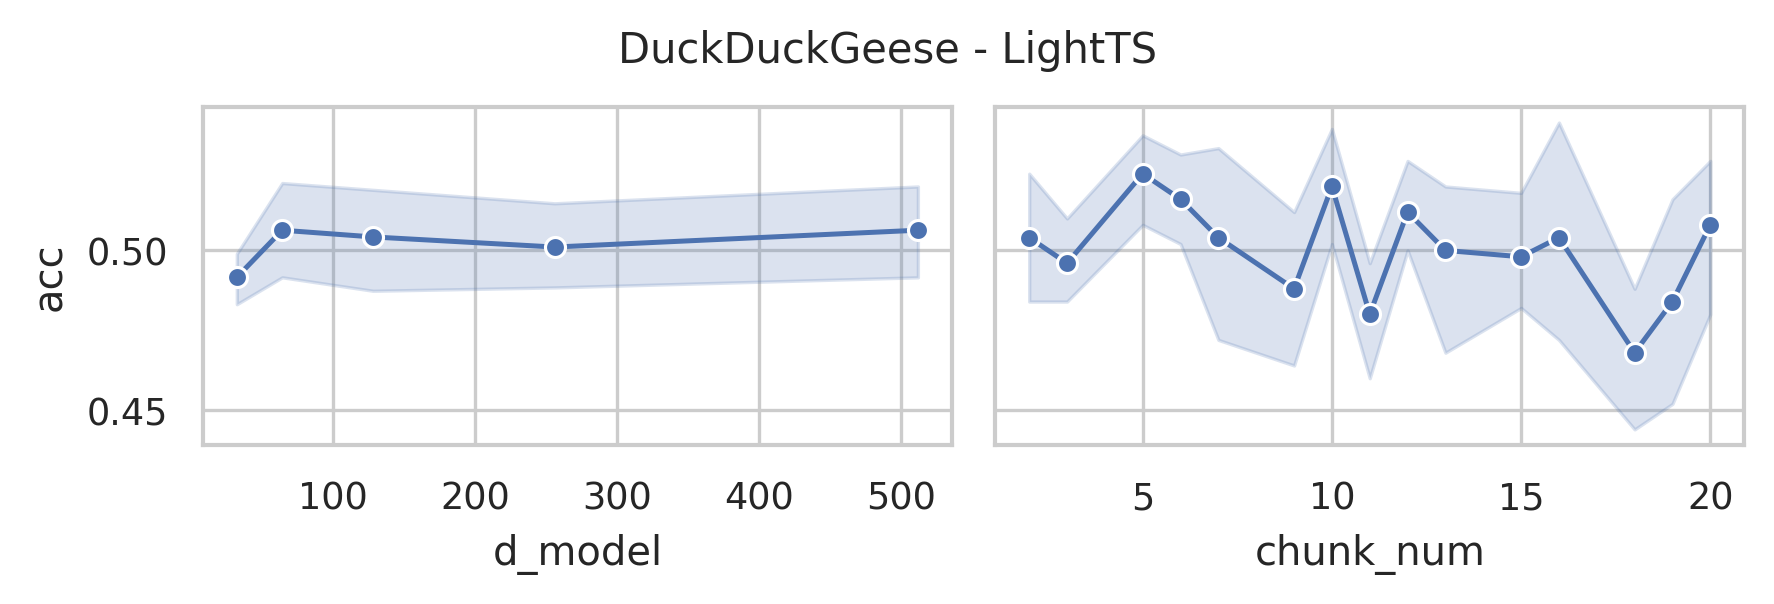

The file beside this chart, header and first rows:
data_name, model, seq_len, d_model, chunk_size, chunk_num, acc, model_params, model_size (MB)
DuckDuckGeese, LightTS, 270, 512, 135, 2, 0.54, 3850623, 14.7
DuckDuckGeese, LightTS, 270, 512, 90, 3, 0.48, 3839117, 14.66
DuckDuckGeese, LightTS, 270, 512, 68, 3, 0.5, 3834043, 14.64
DuckDuckGeese, LightTS, 270, 512, 54, 5, 0.52, 3829941, 14.62
DuckDuckGeese, LightTS, 270, 512, 45, 6, 0.48, 3827663, 14.61
DuckDuckGeese, LightTS, 270, 512, 39, 6, 0.54, 3826967, 14.61
DuckDuckGeese, LightTS, 270, 512, 34, 7, 0.54, 3825451, 14.6
DuckDuckGeese, LightTS, 270, 512, 30, 9, 0.46, 3823925, 14.6
DuckDuckGeese, LightTS, 270, 512, 27, 10, 0.52, 3823199, 14.59
DuckDuckGeese, LightTS, 270, 512, 25, 10, 0.54, 3824083, 14.6
DuckDuckGeese, LightTS, 270, 512, 23, 11, 0.48, 3823891, 14.6
DuckDuckGeese, LightTS, 270, 512, 21, 12, 0.5, 3822623, 14.59
DuckDuckGeese, LightTS, 270, 512, 20, 13, 0.52, 3824315, 14.6
DuckDuckGeese, LightTS, 270, 512, 18, 15, 0.48, 3821165, 14.59
DuckDuckGeese, LightTS, 270, 512, 17, 15, 0.5, 3821515, 14.59
DuckDuckGeese, LightTS, 270, 512, 16, 16, 0.56, 3821329, 14.59
DuckDuckGeese, LightTS, 270, 512, 15, 18, 0.42, 3820607, 14.59
DuckDuckGeese, LightTS, 270, 512, 14, 19, 0.52, 3823211, 14.6
DuckDuckGeese, LightTS, 270, 512, 13, 20, 0.52, 3821151, 14.59
DuckDuckGeese, LightTS, 270, 256, 135, 2, 0.48, 3750527, 14.32
DuckDuckGeese, LightTS, 270, 256, 90, 3, 0.5, 3744781, 14.3
DuckDuckGeese, LightTS, 270, 256, 68, 3, 0.46, 3742523, 14.29
DuckDuckGeese, LightTS, 270, 256, 54, 5, 0.52, 3740213, 14.28
DuckDuckGeese, LightTS, 270, 256, 45, 6, 0.5, 3739087, 14.27
DuckDuckGeese, LightTS, 270, 256, 39, 6, 0.54, 3739159, 14.27
DuckDuckGeese, LightTS, 270, 256, 34, 7, 0.5, 3738283, 14.27
DuckDuckGeese, LightTS, 270, 256, 30, 9, 0.52, 3737269, 14.27
DuckDuckGeese, LightTS, 270, 256, 27, 10, 0.56, 3736927, 14.27
DuckDuckGeese, LightTS, 270, 256, 25, 10, 0.52, 3738067, 14.27
DuckDuckGeese, LightTS, 270, 256, 23, 11, 0.5, 3738131, 14.27
DuckDuckGeese, LightTS, 270, 256, 21, 12, 0.5, 3737119, 14.27
DuckDuckGeese, LightTS, 270, 256, 20, 13, 0.52, 3738939, 14.27
DuckDuckGeese, LightTS, 270, 256, 18, 15, 0.48, 3736045, 14.26
DuckDuckGeese, LightTS, 270, 256, 17, 15, 0.46, 3736523, 14.26
DuckDuckGeese, LightTS, 270, 256, 16, 16, 0.54, 3736465, 14.26
DuckDuckGeese, LightTS, 270, 256, 15, 18, 0.48, 3735871, 14.26
DuckDuckGeese, LightTS, 270, 256, 14, 19, 0.44, 3738603, 14.27
DuckDuckGeese, LightTS, 270, 256, 13, 20, 0.5, 3736671, 14.26
DuckDuckGeese, LightTS, 270, 128, 135, 2, 0.52, 3718911, 14.2
DuckDuckGeese, LightTS, 270, 128, 90, 3, 0.54, 3716045, 14.19
DuckDuckGeese, LightTS, 270, 128, 68, 3, 0.52, 3715195, 14.18
DuckDuckGeese, LightTS, 270, 128, 54, 5, 0.54, 3713781, 14.18
DuckDuckGeese, LightTS, 270, 128, 45, 6, 0.48, 3713231, 14.18
DuckDuckGeese, LightTS, 270, 128, 39, 6, 0.54, 3713687, 14.18
DuckDuckGeese, LightTS, 270, 128, 34, 7, 0.44, 3713131, 14.17
DuckDuckGeese, LightTS, 270, 128, 30, 9, 0.46, 3712373, 14.17
DuckDuckGeese, LightTS, 270, 128, 27, 10, 0.48, 3712223, 14.17
DuckDuckGeese, LightTS, 270, 128, 25, 10, 0.56, 3713491, 14.18
DuckDuckGeese, LightTS, 270, 128, 23, 11, 0.44, 3713683, 14.18
DuckDuckGeese, LightTS, 270, 128, 21, 12, 0.54, 3712799, 14.17
DuckDuckGeese, LightTS, 270, 128, 20, 13, 0.52, 3714683, 14.18
DuckDuckGeese, LightTS, 270, 128, 18, 15, 0.5, 3711917, 14.17
DuckDuckGeese, LightTS, 270, 128, 17, 15, 0.5, 3712459, 14.17
DuckDuckGeese, LightTS, 270, 128, 16, 16, 0.48, 3712465, 14.17
DuckDuckGeese, LightTS, 270, 128, 15, 18, 0.46, 3711935, 14.17
DuckDuckGeese, LightTS, 270, 128, 14, 19, 0.52, 3714731, 14.18
DuckDuckGeese, LightTS, 270, 128, 13, 20, 0.54, 3712863, 14.17
DuckDuckGeese, LightTS, 270, 64, 135, 2, 0.48, 3707711, 14.15
DuckDuckGeese, LightTS, 270, 64, 90, 3, 0.48, 3706285, 14.15
DuckDuckGeese, LightTS, 270, 64, 68, 3, 0.48, 3706139, 14.15
... 35 more rows
